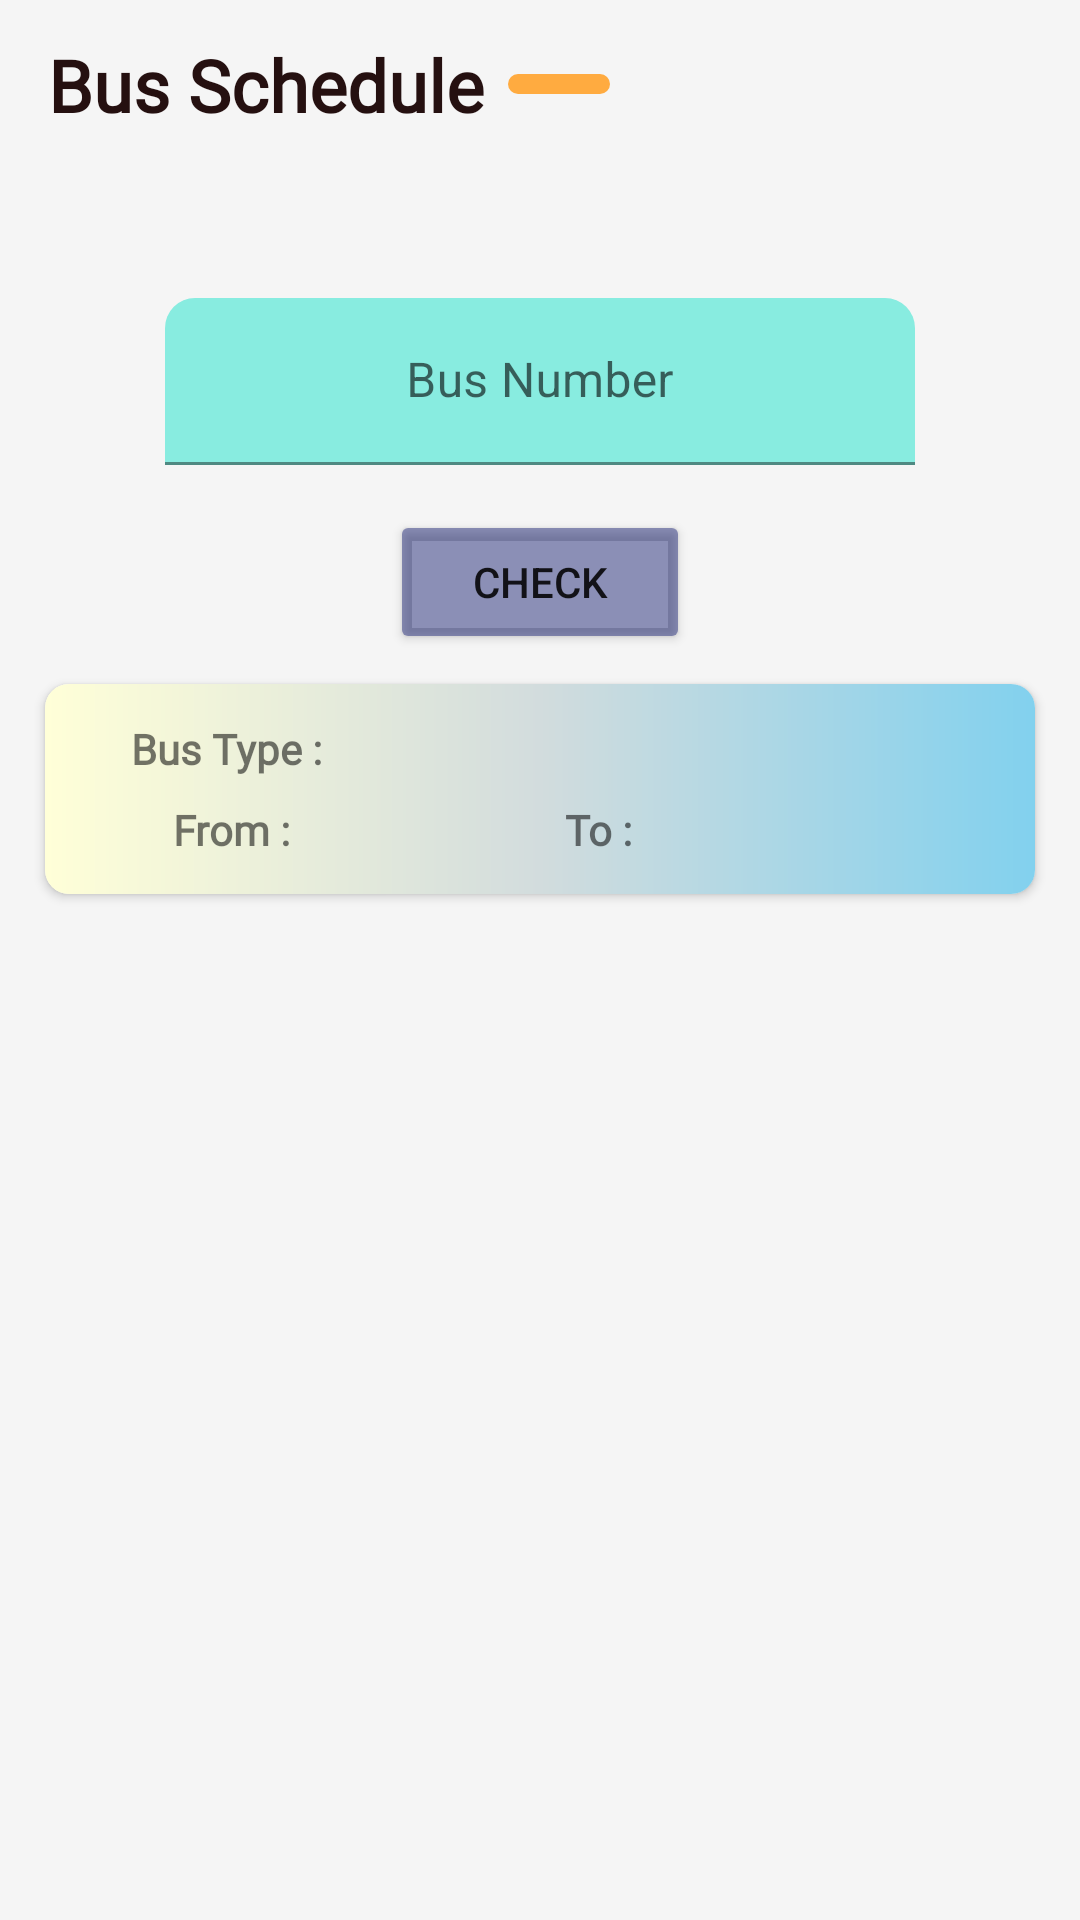

Layout XML and referenced resources for this Android screen:
<!-- AndroidManifest.xml: application theme Theme.RTES -->
<!-- res/layout/activity_schedule.xml -->
<?xml version="1.0" encoding="utf-8"?>
<LinearLayout xmlns:android="http://schemas.android.com/apk/res/android"
    xmlns:app="http://schemas.android.com/apk/res-auto"
    xmlns:tools="http://schemas.android.com/tools"
    android:layout_width="match_parent"
    android:layout_height="match_parent"
    android:background="#F5F5F5"
    android:orientation="vertical"
    android:padding="10dp"
    tools:context=".ScheduleActivity">

    <LinearLayout
        android:layout_width="wrap_content"
        android:layout_height="wrap_content"
        android:layout_marginStart="6dp"
        android:layout_marginTop="2dp"
        android:orientation="horizontal">

        <TextView
            android:id="@+id/textView"
            android:layout_width="wrap_content"
            android:layout_height="wrap_content"
            android:fontFamily="@font/roboto_bold"
            android:text="@string/bus_schedule"
            android:textColor="#251010"
            android:textSize="24sp"
            android:textStyle="bold" />

        <View
            android:layout_width="34dp"
            android:layout_height="6.6dp"
            android:layout_gravity="center"
            android:layout_marginStart="8dp"
            android:background="@drawable/dash_bar"
            android:foregroundGravity="center">

        </View>
    </LinearLayout>

    <com.google.android.material.textfield.TextInputLayout
        android:layout_width="wrap_content"
        android:layout_height="wrap_content"
        android:layout_gravity="center"
        android:layout_marginTop="55dp"
        app:boxBackgroundColor="#8D28DDC8"
        app:boxCornerRadiusTopEnd="10dp"
        app:boxCornerRadiusTopStart="10dp"
        app:hintAnimationEnabled="true"
        app:hintEnabled="true">

        <com.google.android.material.textfield.TextInputEditText
            android:id="@+id/busNumEditText"
            android:layout_width="250dp"
            android:layout_height="wrap_content"
            android:layout_gravity="center"
            android:gravity="center"
            android:hint="@string/bus_number"
            android:inputType="number"
            android:textColorHint="#00695C"
            tools:ignore="TextContrastCheck,TextContrastCheck,TextContrastCheck" />
    </com.google.android.material.textfield.TextInputLayout>

    <Button
        android:id="@+id/checkButton"
        android:layout_width="100dp"
        android:layout_height="wrap_content"
        android:layout_gravity="center"
        android:layout_marginTop="15dp"
        android:backgroundTint="#81252C7A"
        android:text="@string/check" />

    <androidx.cardview.widget.CardView
        android:id="@+id/busDetailCV"
        android:layout_width="match_parent"
        android:layout_height="70dp"
        android:layout_marginStart="5dp"
        android:layout_marginTop="10dp"
        android:layout_marginEnd="5dp"
        android:layout_marginBottom="10dp"
        android:visibility="visible"
        app:cardCornerRadius="8dp">

        <LinearLayout
            android:layout_width="match_parent"
            android:layout_height="match_parent"
            android:background="@drawable/button_gradient"
            android:orientation="vertical"
            android:padding="8dp">

            <LinearLayout
                android:layout_width="match_parent"
                android:layout_height="match_parent"
                android:layout_weight="1"
                android:orientation="horizontal">

                <TextView
                    android:id="@+id/textView3"
                    android:layout_width="match_parent"
                    android:layout_height="match_parent"
                    android:layout_weight="2"
                    android:fontFamily="@font/alatsi"
                    android:gravity="center"
                    android:text="@string/bus_type"
                    android:textStyle="bold"
                    tools:ignore="NestedWeights" />

                <TextView
                    android:id="@+id/bustypeTextView"
                    android:layout_width="match_parent"
                    android:layout_height="match_parent"
                    android:layout_weight="1"
                    android:fontFamily="@font/alatsi"
                    android:gravity="center|start"
                    android:textColor="#DC5A2323"
                    android:textStyle="bold" />
            </LinearLayout>

            <LinearLayout
                android:layout_width="match_parent"
                android:layout_height="match_parent"
                android:layout_margin="4dp"
                android:layout_weight="1"
                android:orientation="horizontal">

                <TextView
                    android:id="@+id/textView5"
                    android:layout_width="wrap_content"
                    android:layout_height="wrap_content"
                    android:layout_weight="1"
                    android:fontFamily="@font/alatsi"
                    android:gravity="center"
                    android:text="@string/from"
                    android:textStyle="bold" />

                <TextView
                    android:id="@+id/fromtextView"
                    android:layout_width="wrap_content"
                    android:layout_height="wrap_content"
                    android:layout_weight="1"
                    android:fontFamily="@font/alatsi"
                    android:gravity="start"
                    android:textColor="#DC5A2323"
                    android:textStyle="bold" />

                <TextView
                    android:id="@+id/textView7"
                    android:layout_width="wrap_content"
                    android:layout_height="wrap_content"
                    android:layout_weight="1"
                    android:fontFamily="@font/alatsi"
                    android:gravity="center|start"
                    android:text="@string/to"
                    android:textStyle="bold" />

                <TextView
                    android:id="@+id/totextView"
                    android:layout_width="wrap_content"
                    android:layout_height="wrap_content"
                    android:layout_weight="1"
                    android:fontFamily="@font/alatsi"
                    android:gravity="start"
                    android:textColor="#DC5A2323"
                    android:textStyle="bold" />
            </LinearLayout>
        </LinearLayout>
    </androidx.cardview.widget.CardView>

    <androidx.recyclerview.widget.RecyclerView
        android:id="@+id/scheduleRecyclerView"
        android:layout_width="match_parent"
        android:layout_height="match_parent"
        android:layout_marginTop="5dp"
        android:padding="9dp" />
</LinearLayout>
<!-- resources referenced by this layout -->
<resources>
  <!-- drawable button_gradient (drawable) -->
  <shape
      xmlns:android="http://schemas.android.com/apk/res/android"
      android:shape="rectangle">
  
      <gradient
          android:type="linear"
          android:startColor="#FFFFD8"
          android:centerColor="#D2DCDD"
          android:endColor="#82D1EE"
          android:angle="0"
          />
  
  </shape>
  <!-- drawable dash_bar (drawable) -->
  <?xml version="1.0" encoding="utf-8"?>
  <shape xmlns:android="http://schemas.android.com/apk/res/android">
      <solid android:color="#FFAB40"></solid>
      <corners android:radius="40dp"></corners>
  </shape>
  <string name="bus_number">Bus Number</string>
  <string name="bus_schedule">Bus Schedule</string>
  <string name="bus_type">Bus Type :</string>
  <string name="check">Check</string>
  <string name="from">From :</string>
  <string name="to">To :</string>
  <style name="Theme.RTES" parent="Theme.MaterialComponents.DayNight.NoActionBar">
          
          <item name="colorPrimary">@color/purple_500</item>
          <item name="colorPrimaryVariant">@color/purple_700</item>
          <item name="colorOnPrimary">@color/white</item>
          
          <item name="colorSecondary">@color/teal_200</item>
          <item name="colorSecondaryVariant">@color/teal_700</item>
          <item name="colorOnSecondary">@color/black</item>
          
          <item name="android:statusBarColor" tools:targetApi="l">#FFA000</item>
          
      </style>
  <color name="purple_500">#FF6200EE</color>
  <color name="purple_700">#FF3700B3</color>
  <color name="white">#FFFFFFFF</color>
  <color name="teal_200">#FF03DAC5</color>
  <color name="teal_700">#FF018786</color>
  <color name="black">#FF8F00</color>
</resources>
